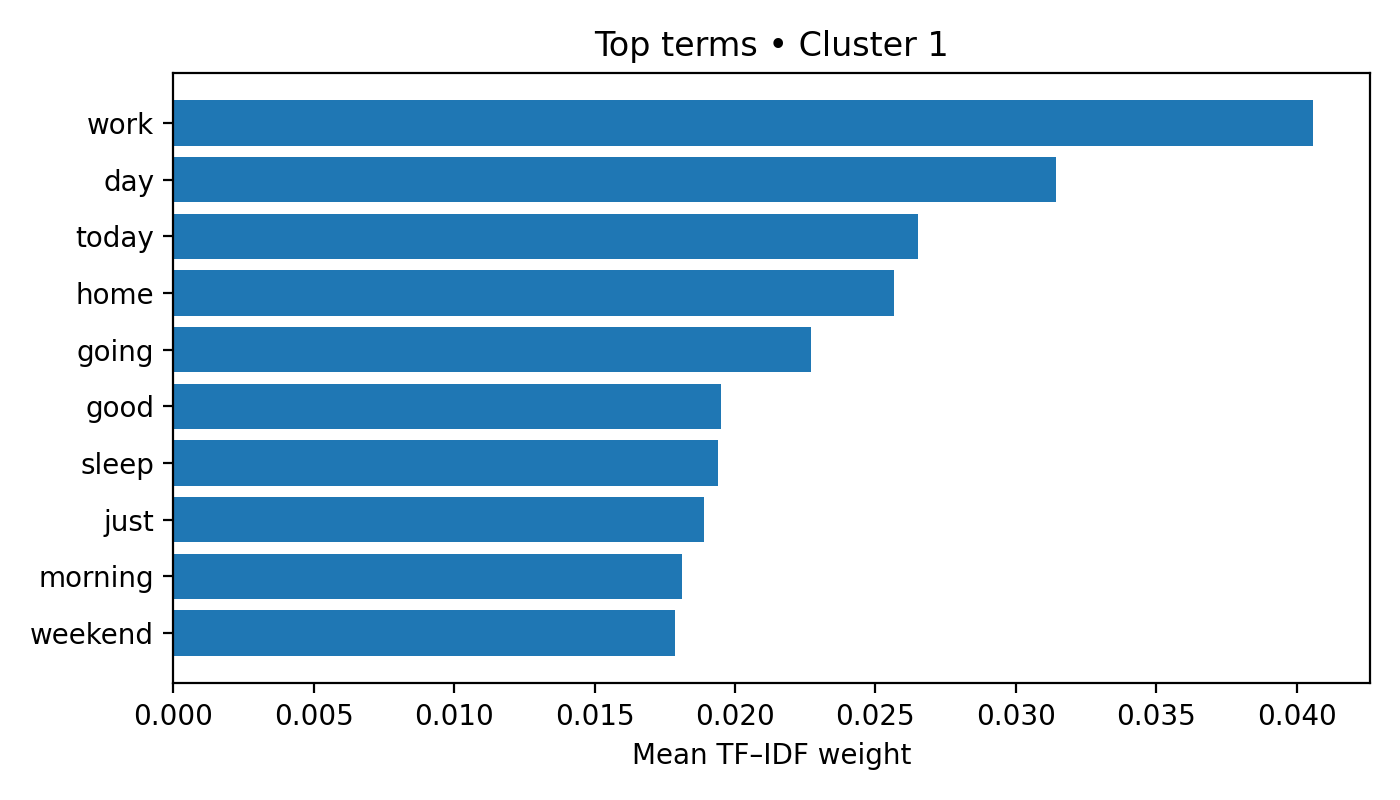

The table this chart was drawn from, first rows:
term, weight
work, 0.04059
day, 0.03142
today, 0.02652
home, 0.02566
going, 0.0227
good, 0.01949
sleep, 0.01938
just, 0.01889
morning, 0.01813
weekend, 0.01787
